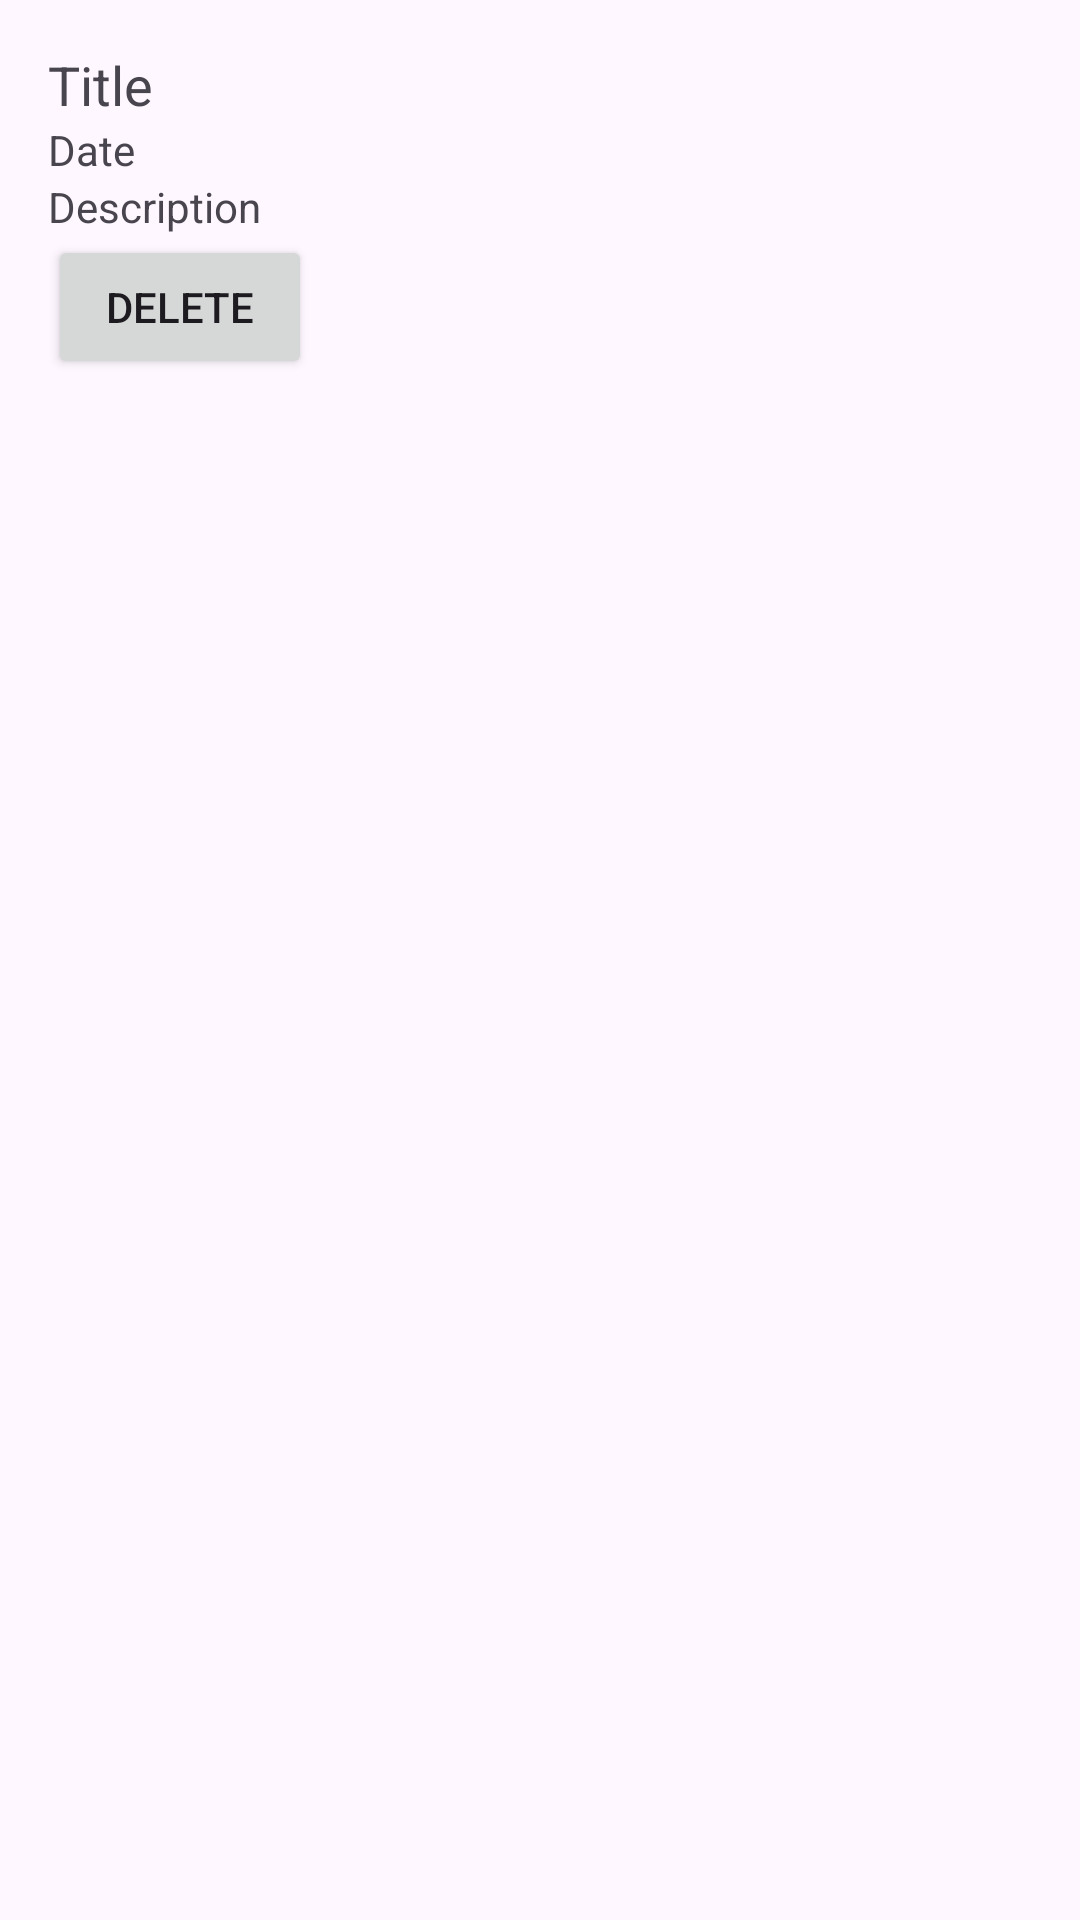

Reconstruct the res/layout file that produces this screen, plus the resources it refers to.
<!-- AndroidManifest.xml: application theme Theme.TravellingDiary -->
<!-- res/layout/diary_entry_item.xml -->
<?xml version="1.0" encoding="utf-8"?>
<LinearLayout xmlns:android="http://schemas.android.com/apk/res/android"
    android:layout_width="match_parent"
    android:layout_height="wrap_content"
    android:orientation="vertical"
    android:padding="16dp">

    <TextView
        android:id="@+id/title"
        android:layout_width="wrap_content"
        android:layout_height="wrap_content"
        android:text="@string/title"
        android:textAppearance="@style/TextAppearance.AppCompat.Medium" />

    <TextView
        android:id="@+id/date"
        android:layout_width="wrap_content"
        android:layout_height="wrap_content"
        android:text="@string/date"
        android:textAppearance="@style/TextAppearance.AppCompat.Small" />

    <TextView
        android:id="@+id/description"
        android:layout_width="wrap_content"
        android:layout_height="wrap_content"
        android:text="@string/description"
        android:textAppearance="@style/TextAppearance.AppCompat.Small" />

    <Button
        android:id="@+id/deleteButton"
        android:layout_width="wrap_content"
        android:layout_height="wrap_content"
        android:text="@string/delete" />
</LinearLayout>
<!-- resources referenced by this layout -->
<resources>
  <string name="date">Date</string>
  <string name="delete">Delete</string>
  <string name="description">Description</string>
  <string name="title">Title</string>
  <style name="Theme.TravellingDiary" parent="Base.Theme.TravellingDiary" />
  <style name="Base.Theme.TravellingDiary" parent="Theme.Material3.DayNight.NoActionBar">
          
          
      </style>
</resources>
